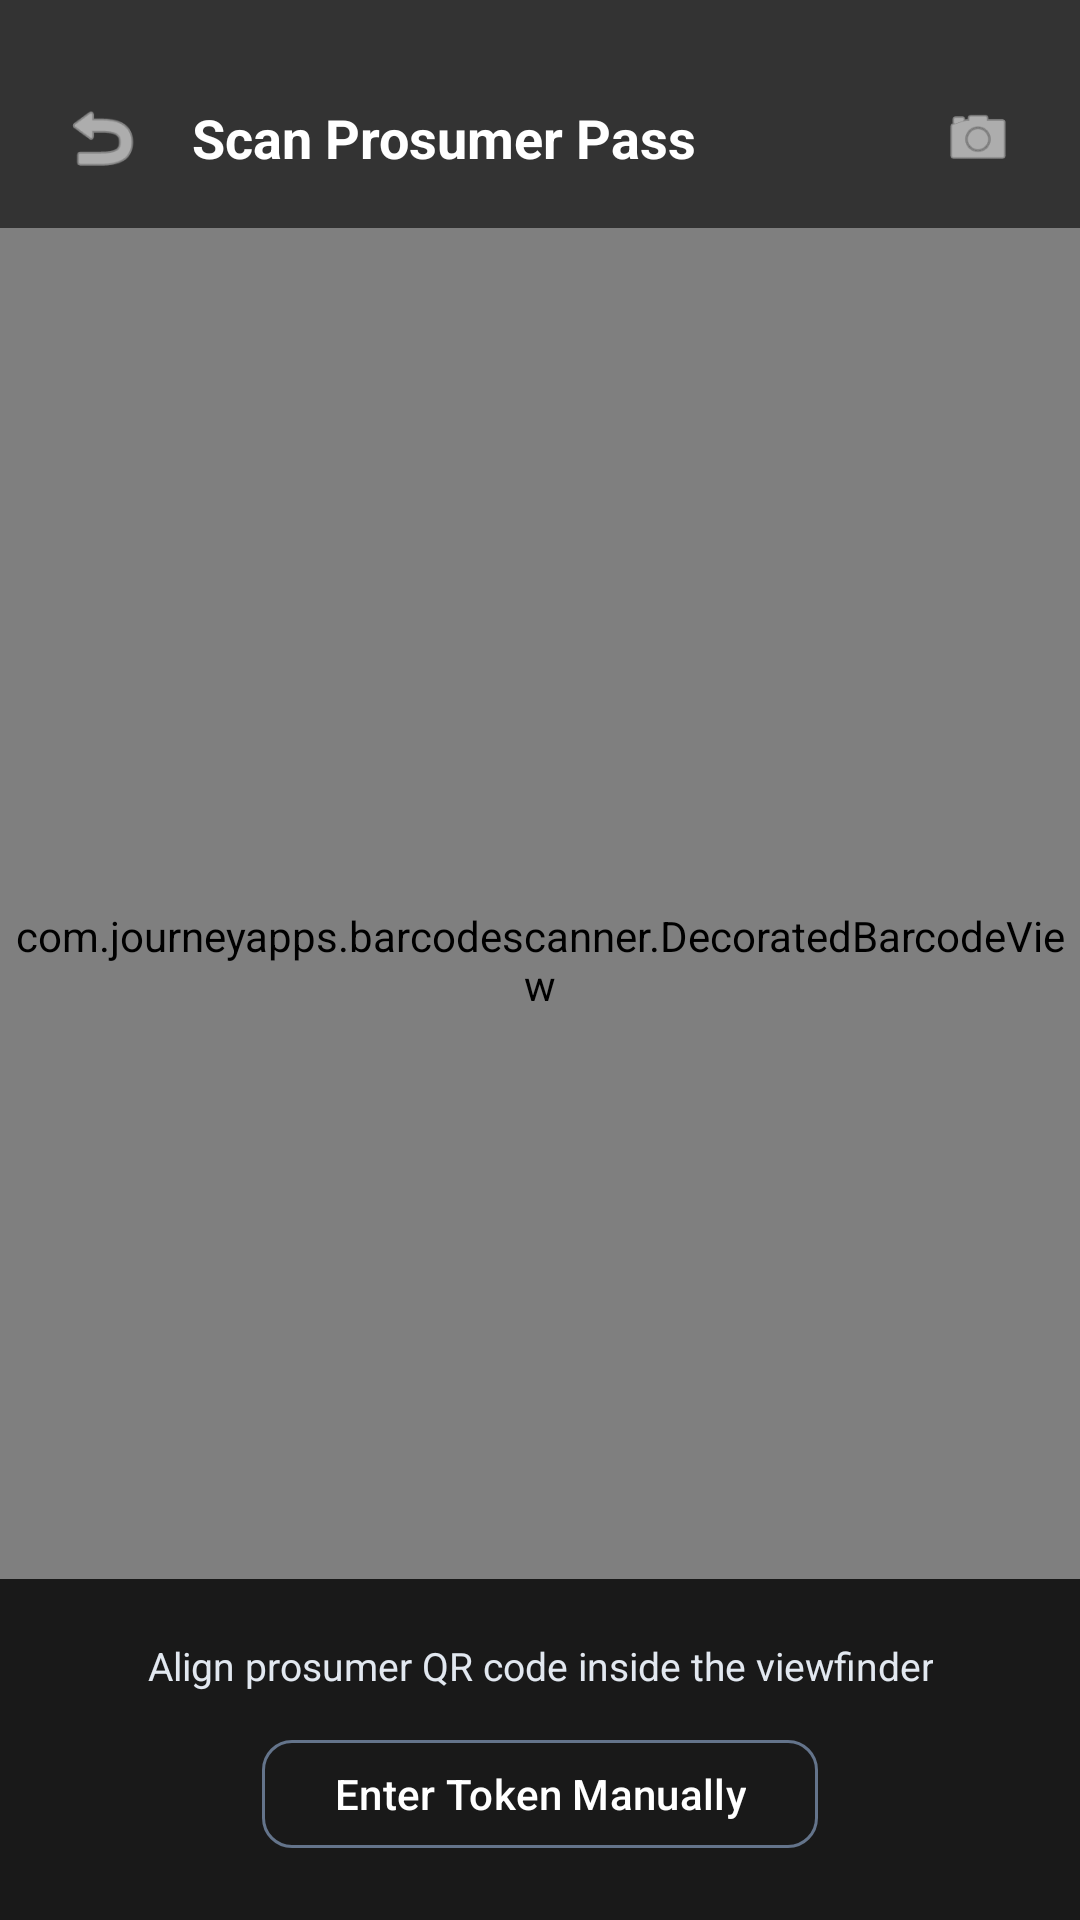

Layout XML and referenced resources for this Android screen:
<!-- AndroidManifest.xml: application theme Theme.SmartSolarMicrogrid -->
<!-- res/layout/activity_qr_scanner.xml -->
<?xml version="1.0" encoding="utf-8"?>
<androidx.constraintlayout.widget.ConstraintLayout
    xmlns:android="http://schemas.android.com/apk/res/android"
    xmlns:app="http://schemas.android.com/apk/res-auto"
    xmlns:tools="http://schemas.android.com/tools"
    android:id="@+id/scannerRoot"
    android:layout_width="match_parent"
    android:layout_height="match_parent"
    android:background="@android:color/black">

    
    <com.journeyapps.barcodescanner.DecoratedBarcodeView
        android:id="@+id/barcodeScannerView"
        android:layout_width="0dp"
        android:layout_height="0dp"
        app:layout_constraintStart_toStartOf="parent"
        app:layout_constraintEnd_toEndOf="parent"
        app:layout_constraintTop_toTopOf="parent"
        app:layout_constraintBottom_toBottomOf="parent" />

    
    <LinearLayout
        android:id="@+id/topBarScanner"
        android:layout_width="0dp"
        android:layout_height="wrap_content"
        android:orientation="horizontal"
        android:gravity="center_vertical"
        android:paddingHorizontal="16dp"
        android:paddingTop="28dp"
        android:paddingBottom="12dp"
        android:background="#99000000"
        app:layout_constraintStart_toStartOf="parent"
        app:layout_constraintEnd_toEndOf="parent"
        app:layout_constraintTop_toTopOf="parent">

        <ImageView
            android:id="@+id/btnBackScanner"
            android:layout_width="36dp"
            android:layout_height="36dp"
            android:padding="4dp"
            android:src="@android:drawable/ic_menu_revert"
            app:tint="@android:color/white"
            android:background="?attr/selectableItemBackgroundBorderless"
            android:clickable="true"
            android:focusable="true"
            android:contentDescription="Back" />

        <TextView
            android:layout_width="0dp"
            android:layout_height="wrap_content"
            android:layout_weight="1"
            android:layout_marginStart="12dp"
            android:text="Scan Prosumer Pass"
            android:textColor="@android:color/white"
            android:textSize="18sp"
            android:textStyle="bold" />

        <ImageView
            android:id="@+id/btnFlash"
            android:layout_width="36dp"
            android:layout_height="36dp"
            android:padding="6dp"
            android:src="@android:drawable/ic_menu_camera"
            app:tint="@android:color/white"
            android:background="?attr/selectableItemBackgroundBorderless"
            android:clickable="true"
            android:focusable="true"
            android:contentDescription="Toggle Flashlight" />
    </LinearLayout>

    
    <LinearLayout
        android:id="@+id/bottomBarScanner"
        android:layout_width="0dp"
        android:layout_height="wrap_content"
        android:orientation="vertical"
        android:gravity="center_horizontal"
        android:padding="20dp"
        android:background="#CC000000"
        app:layout_constraintStart_toStartOf="parent"
        app:layout_constraintEnd_toEndOf="parent"
        app:layout_constraintBottom_toBottomOf="parent">

        <TextView
            android:layout_width="wrap_content"
            android:layout_height="wrap_content"
            android:text="Align prosumer QR code inside the viewfinder"
            android:textColor="#E2E8F0"
            android:textSize="13sp"
            android:textAlignment="center" />

        <com.google.android.material.button.MaterialButton
            android:id="@+id/btnManualEntry"
            style="@style/Widget.Material3.Button.OutlinedButton"
            android:layout_width="wrap_content"
            android:layout_height="44dp"
            android:layout_marginTop="12dp"
            android:text="Enter Token Manually"
            android:textColor="@android:color/white"
            app:strokeColor="#64748B"
            app:cornerRadius="10dp" />
    </LinearLayout>

</androidx.constraintlayout.widget.ConstraintLayout>
<!-- resources referenced by this layout -->
<resources>
  <style name="Theme.SmartSolarMicrogrid" parent="Base.Theme.SmartSolarMicrogrid" />
  <style name="Base.Theme.SmartSolarMicrogrid" parent="Theme.Material3.DayNight.NoActionBar">
          
          
      </style>
</resources>
